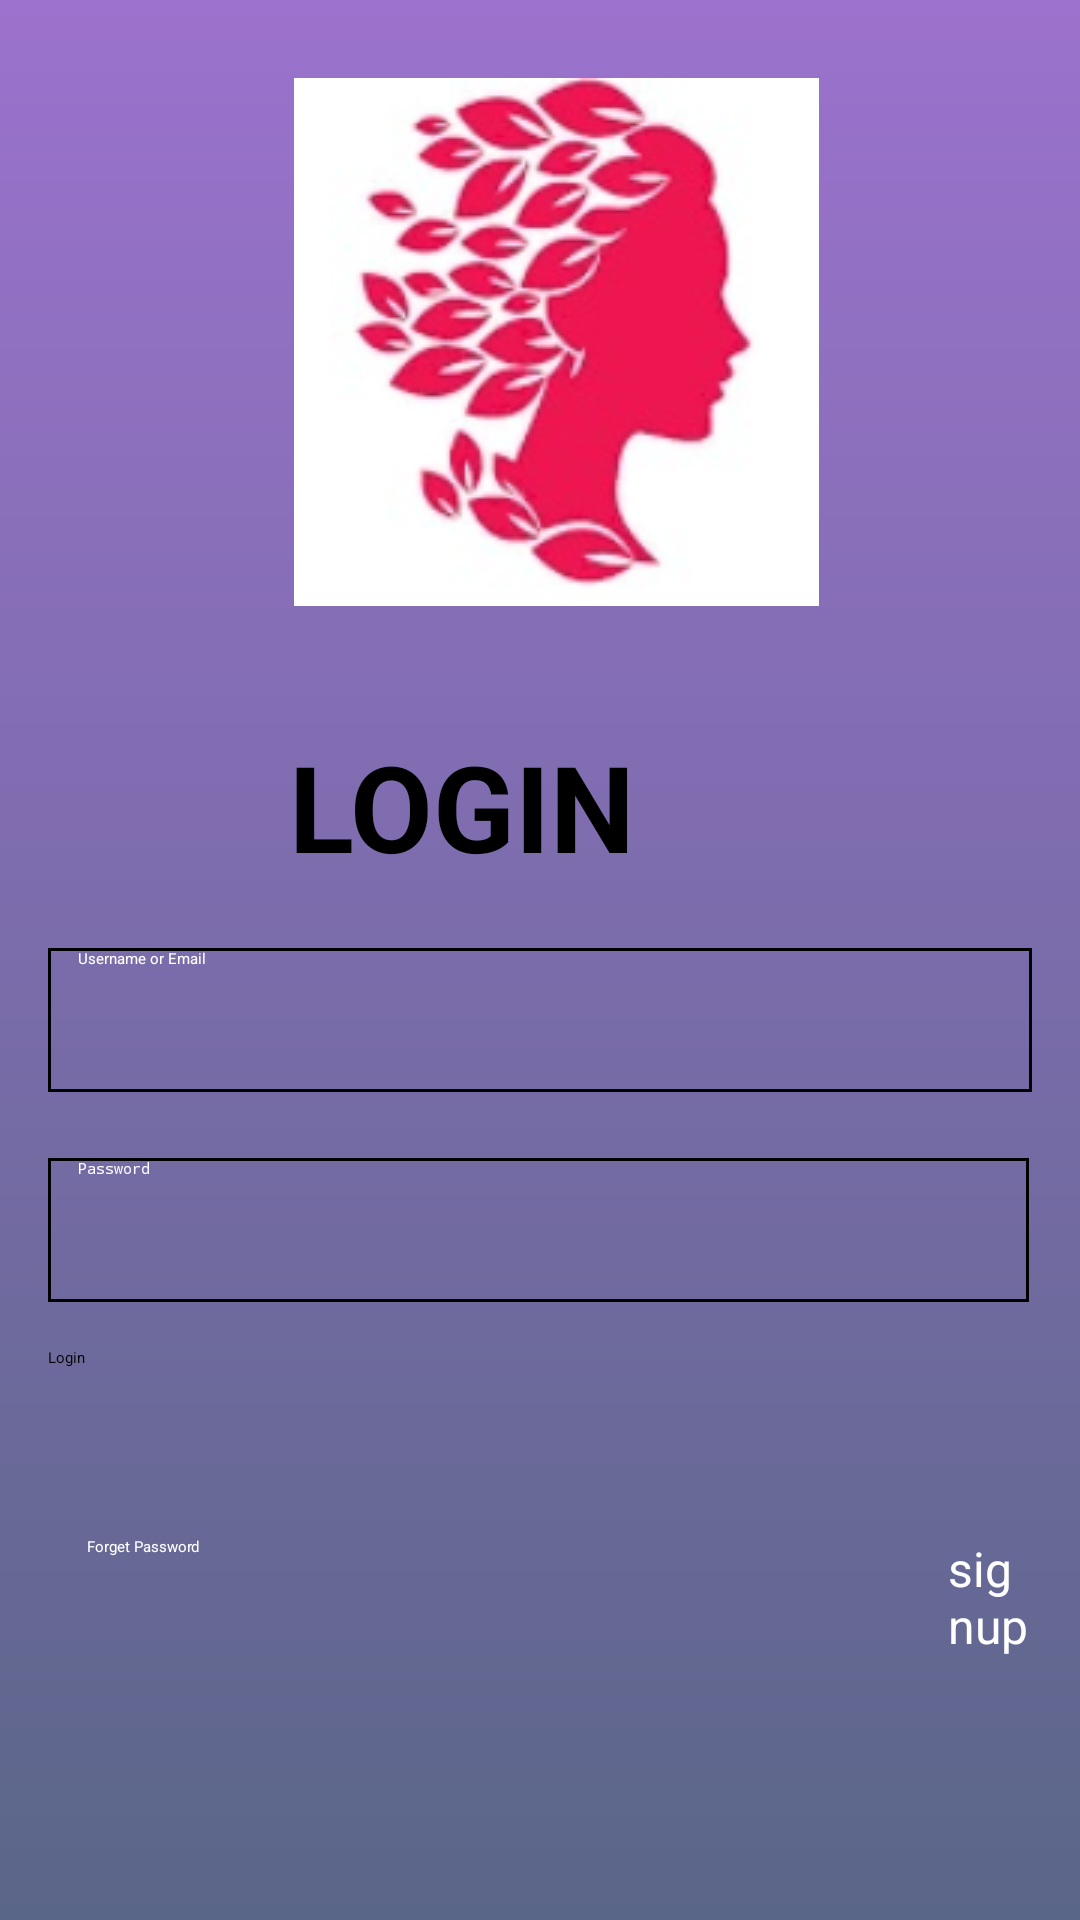

Layout XML and referenced resources for this Android screen:
<!-- AndroidManifest.xml: application theme Theme.Womensafety -->
<!-- res/layout/main_accc.xml -->
<?xml version="1.0" encoding="utf-8"?>
<RelativeLayout xmlns:android="http://schemas.android.com/apk/res/android"
    xmlns:app="http://schemas.android.com/apk/res-auto"
    xmlns:tools="http://schemas.android.com/tools"
    android:layout_width="match_parent"
    android:layout_height="match_parent"
    android:padding="16dp"
    tools:context=".LoginActivity"
    android:background="@drawable/gradient1">


    <TextView
        android:id="@+id/login_title"
        android:layout_width="wrap_content"
        android:layout_height="wrap_content"
        android:layout_below="@id/logoImageView"
        android:layout_alignParentEnd="true"
        android:layout_centerHorizontal="true"
        android:layout_gravity="center_horizontal"
        android:layout_marginTop="40dp"
        android:layout_marginEnd="132dp"
        android:layout_marginBottom="16dp"
        android:textAllCaps="true"
        android:text="@string/header_login"
        android:textColor="@color/black"
        android:textSize="40sp"
        android:textStyle="bold" />

    <EditText
        android:id="@+id/username"
        android:layout_width="match_parent"
        android:layout_height="wrap_content"
        android:layout_alignParentStart="true"
        android:layout_alignParentTop="true"
        android:layout_centerHorizontal="true"
        android:layout_marginTop="300dp"
        android:layout_marginBottom="10dp"
        android:autofillHints="text"
        android:textColor="@color/white"
        android:background="@drawable/border"
        android:drawableStart="@drawable/baseline_person_outline_24"
        android:drawablePadding="25dp"
        android:paddingStart="10dp"
        android:hint="@string/username_or_email"
        android:inputType="text"
        android:minHeight="48dp"
        android:textColorHint="@color/white" />

    <EditText
        android:id="@+id/Password"
        android:layout_width="wrap_content"
        android:layout_height="wrap_content"
        android:layout_below="@id/username"
        android:layout_alignParentStart="true"
        android:layout_alignParentEnd="true"
        android:background="@drawable/border"
        android:layout_centerHorizontal="true"
        android:layout_marginTop="12dp"
        android:layout_marginEnd="1dp"
        android:autofillHints="numericPassword"
        android:drawableStart="@drawable/baseline_info_24"
        android:drawablePadding="20dp"
        android:paddingStart="10dp"
        android:hint="@string/password"
        android:inputType="textPassword"
        android:minHeight="48dp"
        android:textColor="@color/white"
        android:textColorHint="@color/white"
        tools:ignore="RtlSymmetry" />

    <Button
        android:id="@+id/buttonLogin"
        android:layout_width="377dp"
        android:layout_height="58dp"
        android:layout_below="@+id/Password"
        android:layout_alignParentStart="true"
        android:layout_alignParentEnd="true"
        android:layout_centerInParent="true"
        android:layout_marginTop="15dp"
        android:layout_marginEnd="1dp"
        android:text="@string/login" />

    <ImageView
        android:id="@+id/logoImageView"
        android:layout_width="match_parent"
        android:layout_height="wrap_content"
        android:layout_alignParentStart="true"
        android:layout_alignParentTop="true"
        android:layout_centerHorizontal="true"
        android:layout_marginStart="11dp"
        android:layout_marginTop="10dp"
        android:src="@drawable/logo"
        android:contentDescription="@string/todo" />

    <TextView
        android:id="@+id/forget_password"
        android:layout_width="wrap_content"
        android:layout_height="wrap_content"
        android:layout_below="@+id/Password"
        android:layout_alignParentStart="true"
        android:layout_marginStart="13dp"
        android:layout_marginTop="78dp"
        android:text="@string/forget_password"
        android:textColor="@color/white"
        android:textColorHint="@color/white" />

    <TextView
        android:id="@+id/textSignUp"
        android:layout_width="wrap_content"
        android:layout_height="wrap_content"
        android:layout_below="@id/buttonLogin"
        android:layout_marginStart="300dp"
        android:layout_marginTop="5dp"
        android:text="@string/signup1"
        android:textColor="@color/white"
        android:textSize="16sp"/>



</RelativeLayout>
<!-- resources referenced by this layout -->
<resources>
  <!-- drawable border (drawable) -->
  <?xml version="1.0" encoding="utf-8"?>
  <shape xmlns:android="http://schemas.android.com/apk/res/android"
      android:shape="rectangle">
      <solid android:color="@android:color/transparent" /> 
      <stroke
          android:width="1dp"
          android:color="@color/black" />
  </shape>
  <!-- drawable gradient1 (drawable) -->
  <?xml version="1.0" encoding="utf-8"?>
  <shape xmlns:android="http://schemas.android.com/apk/res/android"
      android:shape="rectangle">
      <gradient
          android:angle="90"
          android:startColor="#5A6688"
          android:endColor="#9B72CD"/>
  </shape>
  <!-- drawable logo: png bitmap (drawable, 43562 bytes) -->
  <string name="forget_password">Forget Password</string>
  <string name="header_login">Login</string>
  <string name="login">Login</string>
  <string name="password">Password</string>
  <string name="signup1">signup</string>
  <string name="todo">TODO</string>
  <string name="username_or_email">Username or Email</string>
  <!-- not gathered from this repository: default colours our renderer supplied (Android Studio template values) -->
  <color name="black">#FF000000</color>
  <color name="white">#FFFFFFFF</color>
</resources>
